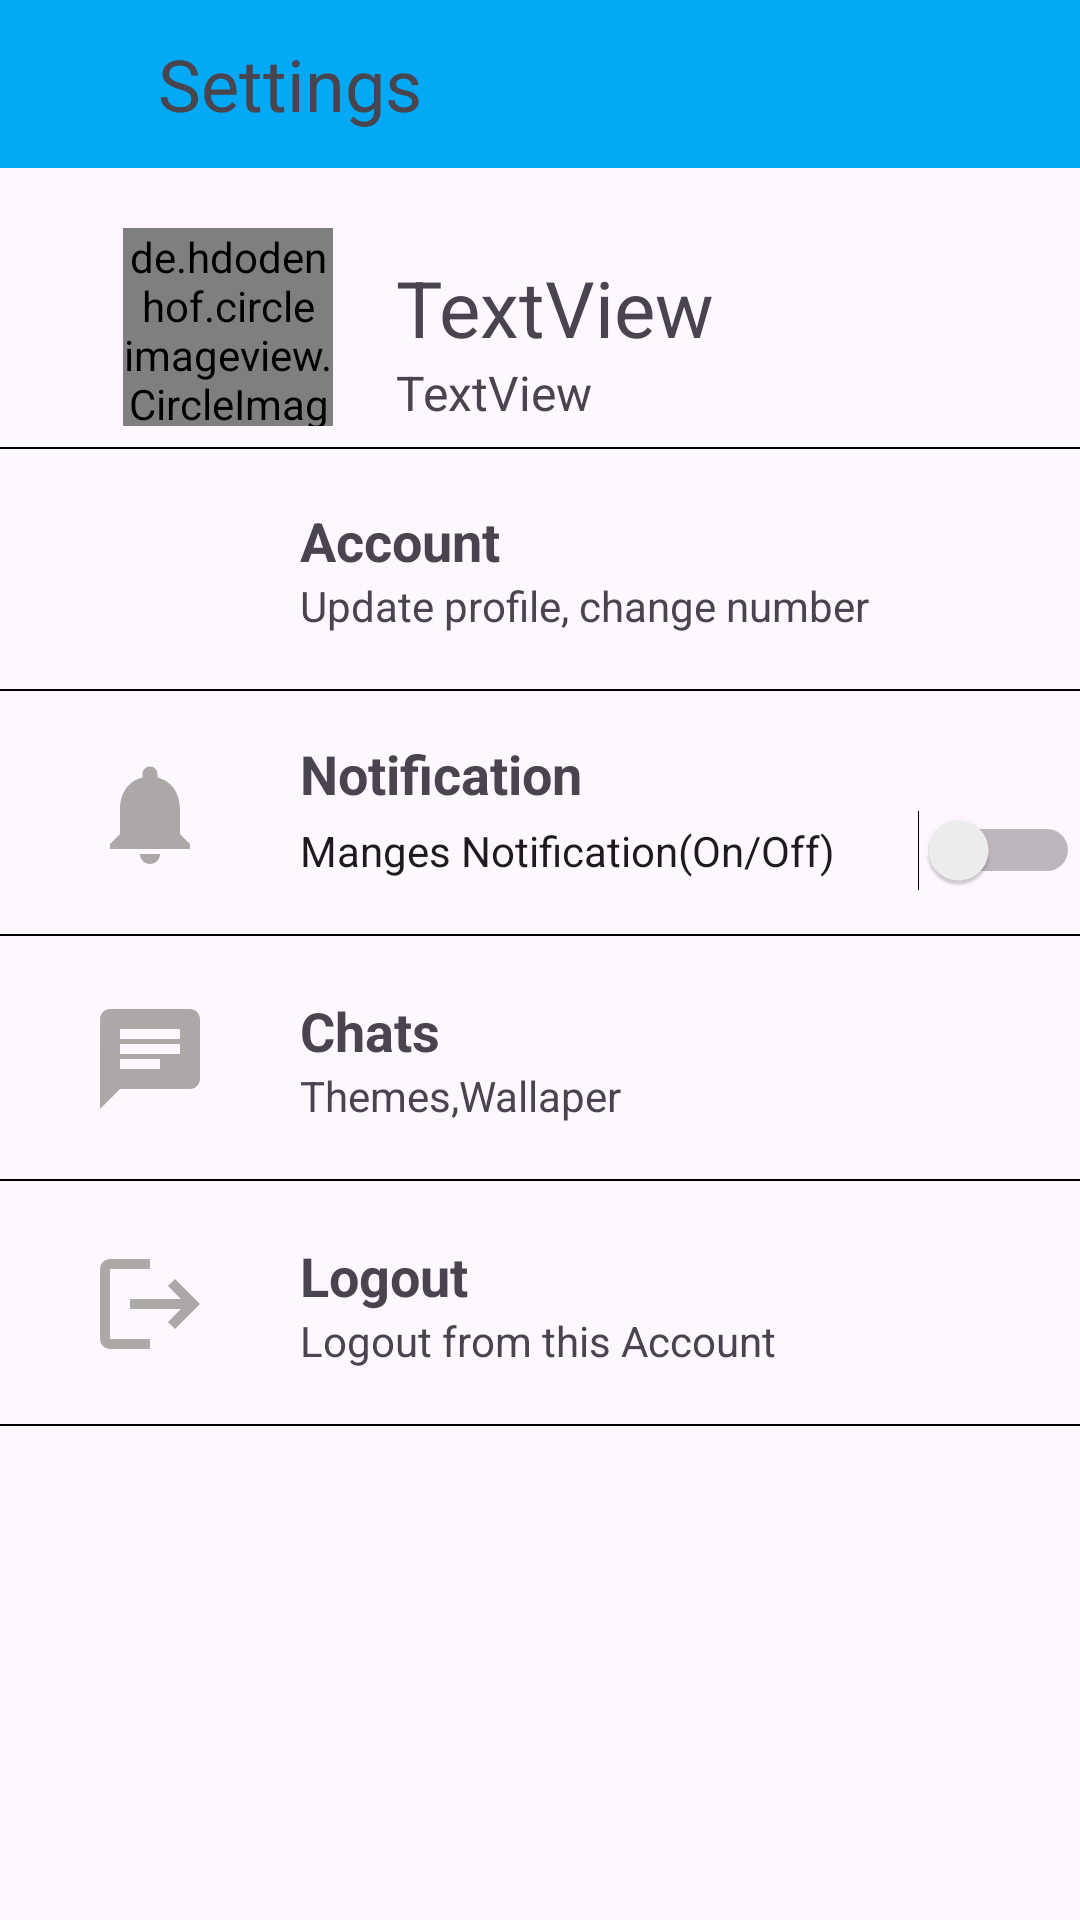

Layout XML and referenced resources for this Android screen:
<!-- AndroidManifest.xml: application theme Theme.Notiii -->
<!-- res/layout/activity_setting_actvity.xml -->
<?xml version="1.0" encoding="utf-8"?>
<androidx.constraintlayout.widget.ConstraintLayout xmlns:android="http://schemas.android.com/apk/res/android"
    xmlns:app="http://schemas.android.com/apk/res-auto"
    xmlns:tools="http://schemas.android.com/tools"
    android:layout_width="match_parent"
    android:layout_height="match_parent"
    tools:context=".SettingActvity">

    <LinearLayout
        android:id="@+id/linearLayout4"
        android:layout_width="match_parent"
        android:layout_height="56dp"
        android:background="@color/Blue"
        android:orientation="horizontal"
        app:layout_constraintEnd_toEndOf="parent"
        app:layout_constraintStart_toStartOf="parent"
        app:layout_constraintTop_toTopOf="parent">


        <ImageView
            android:id="@+id/imageView6"
            android:layout_width="0dp"
            android:layout_height="match_parent"
            android:layout_weight="1"
            app:srcCompat="@drawable/baseline_arrow_back_24" />

        <TextView
            android:id="@+id/textView18"
            android:layout_width="0dp"
            android:layout_height="wrap_content"
            android:layout_gravity="center"
            android:layout_marginHorizontal="21dp"
            android:layout_marginVertical="8dp"
            android:layout_weight="9"
            android:text="Settings"
            android:textSize="24sp" />
    </LinearLayout>

    <LinearLayout
        android:id="@+id/linearLayout5"
        android:layout_width="match_parent"
        android:layout_height="80dp"
        android:layout_margin="13dp"
        android:layout_marginTop="1dp"
        android:orientation="horizontal"
        app:layout_constraintEnd_toEndOf="parent"
        app:layout_constraintStart_toStartOf="parent"
        app:layout_constraintTop_toBottomOf="@+id/linearLayout4">

        <de.hdodenhof.circleimageview.CircleImageView
            android:id="@+id/imageviewa"
            android:layout_width="70dp"
            android:layout_height="66dp"
            android:layout_gravity="center"
            android:layout_marginLeft="28dp" />

        <LinearLayout
            android:layout_width="match_parent"
            android:layout_height="match_parent"
            android:orientation="vertical">

            <TextView
                android:id="@+id/textView20"
                android:layout_width="match_parent"
                android:layout_height="wrap_content"
                android:layout_marginLeft="21dp"
                android:layout_marginTop="16dp"
                android:text="TextView"
                android:textSize="26sp" />

            <TextView
                android:id="@+id/textView19"
                android:layout_width="match_parent"

                android:layout_height="wrap_content"
                android:layout_marginLeft="21dp"
                android:text="TextView"
                android:textSize="16dp" />
        </LinearLayout>
    </LinearLayout>

    <View
        android:id="@+id/view"
        android:layout_width="match_parent"
        android:layout_height="0.5dp"
        android:background="@color/black"
        app:layout_constraintTop_toBottomOf="@+id/linearLayout5" />

    <LinearLayout
        android:id="@+id/linearLayout6"
        android:layout_width="match_parent"
        android:layout_height="80dp"
        android:orientation="horizontal"
        app:layout_constraintEnd_toEndOf="parent"
        app:layout_constraintStart_toStartOf="parent"
        app:layout_constraintTop_toBottomOf="@+id/view">

        <ImageView
            android:layout_width="40dp"
            android:layout_height="45dp"
            android:layout_marginLeft="30dp"
            android:src="@drawable/baseline_key_24"
            android:layout_gravity="center"/>
        <LinearLayout
            android:layout_width="match_parent"
            android:layout_height="wrap_content"
            android:layout_gravity="center"
            android:layout_marginLeft="30dp"
            android:orientation="vertical">

            <TextView
                android:id="@+id/textView21"
                android:layout_width="match_parent"
                android:layout_height="wrap_content"
                android:text="Account"
                android:textSize="18sp"
                android:textStyle="bold"/>

            <TextView
                android:id="@+id/textView22"
                android:layout_width="match_parent"
                android:layout_height="wrap_content"
                android:text="Update profile, change number" />
        </LinearLayout>
    </LinearLayout>

    <View
        android:id="@+id/view2"
        android:layout_width="match_parent"
        android:layout_height="0.5dp"
        android:background="@color/black"
        app:layout_constraintTop_toBottomOf="@+id/linearLayout6" />

    <LinearLayout
        android:id="@+id/linearLayout7"
        android:layout_width="match_parent"
        android:layout_height="80dp"
        android:layout_marginTop="1dp"
        android:orientation="horizontal"
        app:layout_constraintEnd_toEndOf="parent"
        app:layout_constraintStart_toStartOf="parent"
        app:layout_constraintTop_toBottomOf="@+id/view2">
        <ImageView
            android:layout_width="40dp"
            android:layout_height="45dp"
            android:layout_marginLeft="30dp"
            android:src="@drawable/baseline_notifications_24"
            android:layout_gravity="center"/>
        <LinearLayout
            android:layout_width="wrap_content"
            android:layout_height="wrap_content"
            android:layout_gravity="center"
            android:layout_marginLeft="30dp"
            android:orientation="vertical">

            <TextView
                android:layout_width="match_parent"
                android:layout_height="wrap_content"
                android:text="Notification"
                android:textSize="18sp"
                android:textStyle="bold"/>

            <Switch
                android:id="@+id/switch1"
                android:layout_width="wrap_content"
                android:layout_height="wrap_content"
                android:text="Manges Notification(On/Off)           "/>
        </LinearLayout>

    </LinearLayout>

    <View
        android:id="@+id/view3"
        android:layout_width="match_parent"
        android:layout_height="0.5dp"
        android:background="@color/black"
        app:layout_constraintEnd_toEndOf="parent"
        app:layout_constraintStart_toStartOf="parent"
        app:layout_constraintTop_toBottomOf="@+id/linearLayout7" />

    <LinearLayout
        android:id="@+id/linearLayout8"
        android:layout_width="match_parent"
        android:layout_height="80dp"
        android:layout_marginTop="1dp"
        android:orientation="horizontal"
        app:layout_constraintEnd_toEndOf="parent"
        app:layout_constraintStart_toStartOf="parent"
        app:layout_constraintTop_toBottomOf="@+id/view3">



        <ImageView
            android:layout_width="40dp"
            android:layout_height="45dp"
            android:layout_gravity="center"
            android:layout_marginLeft="30dp"
            android:src="@drawable/baseline_chat_24" />

        <LinearLayout
            android:layout_width="wrap_content"
            android:layout_height="wrap_content"
            android:layout_gravity="center"
            android:layout_marginLeft="30dp"
            android:orientation="vertical">

            <TextView
                android:layout_width="match_parent"
                android:layout_height="wrap_content"
                android:text="Chats"
                android:textSize="18sp"
                android:textStyle="bold" />

            <TextView
                android:layout_width="match_parent"
                android:layout_height="wrap_content"
                android:text="Themes,Wallaper" />
        </LinearLayout>


    </LinearLayout>

    <View
        android:id="@+id/view4"
        android:layout_width="match_parent"
        android:layout_height="0.5dp"
        android:background="@color/black"
        app:layout_constraintEnd_toEndOf="parent"
        app:layout_constraintStart_toStartOf="parent"
        app:layout_constraintTop_toBottomOf="@+id/linearLayout8" />

    <LinearLayout
        android:id="@+id/linearLayout9"
        android:layout_width="match_parent"
        android:layout_height="80dp"
        android:layout_marginTop="1dp"
        android:orientation="horizontal"
        app:layout_constraintEnd_toEndOf="parent"
        app:layout_constraintStart_toStartOf="parent"
        app:layout_constraintTop_toBottomOf="@+id/view4">

        <ImageView
            android:layout_width="40dp"
            android:layout_height="45dp"
            android:layout_gravity="center"
            android:layout_marginLeft="30dp"
            android:src="@drawable/baseline_logout_24" />

        <LinearLayout
            android:layout_width="match_parent"
            android:layout_height="wrap_content"
            android:layout_gravity="center"
            android:layout_marginLeft="30dp"
            android:orientation="vertical">

            <TextView
                android:layout_width="match_parent"
                android:layout_height="wrap_content"
                android:text="Logout"
                android:textSize="18sp"
                android:textStyle="bold" />

            <TextView
                android:layout_width="match_parent"
                android:layout_height="wrap_content"
                android:text="Logout from this Account" />
        </LinearLayout>
    </LinearLayout>

    <View
        android:id="@+id/view7"
        android:layout_width="match_parent"
        android:layout_height="0.5dp"
        android:background="@color/black"
        app:layout_constraintStart_toStartOf="parent"
        app:layout_constraintTop_toBottomOf="@+id/linearLayout9" />

    <FrameLayout
        android:id="@+id/nativead"
        android:layout_width="0dp"
        android:layout_height="0dp"
        app:layout_constraintBottom_toBottomOf="parent"
        app:layout_constraintEnd_toEndOf="parent"
        app:layout_constraintStart_toStartOf="parent"
        app:layout_constraintTop_toBottomOf="@+id/view7">

    </FrameLayout>

</androidx.constraintlayout.widget.ConstraintLayout>
<!-- resources referenced by this layout -->
<resources>
  <color name="Blue">#03A9F4</color>
  <color name="black">#FF000000</color>
  <!-- drawable baseline_chat_24 (drawable) -->
  <vector android:autoMirrored="true" android:height="24dp"
      android:tint="#ACA8A8" android:viewportHeight="24"
      android:viewportWidth="24" android:width="24dp" xmlns:android="http://schemas.android.com/apk/res/android">
      <path android:fillColor="@android:color/white" android:pathData="M20,2L4,2c-1.1,0 -1.99,0.9 -1.99,2L2,22l4,-4h14c1.1,0 2,-0.9 2,-2L22,4c0,-1.1 -0.9,-2 -2,-2zM6,9h12v2L6,11L6,9zM14,14L6,14v-2h8v2zM18,8L6,8L6,6h12v2z"/>
  </vector>
  <!-- drawable baseline_logout_24 (drawable) -->
  <vector android:autoMirrored="true" android:height="24dp"
      android:tint="#ACA8A8" android:viewportHeight="24"
      android:viewportWidth="24" android:width="24dp" xmlns:android="http://schemas.android.com/apk/res/android">
      <path android:fillColor="@android:color/white" android:pathData="M17,7l-1.41,1.41L18.17,11H8v2h10.17l-2.58,2.58L17,17l5,-5zM4,5h8V3H4c-1.1,0 -2,0.9 -2,2v14c0,1.1 0.9,2 2,2h8v-2H4V5z"/>
  </vector>
  <!-- drawable baseline_notifications_24 (drawable) -->
  <vector android:height="24dp" android:tint="#ACA8A8"
      android:viewportHeight="24" android:viewportWidth="24"
      android:width="24dp" xmlns:android="http://schemas.android.com/apk/res/android">
      <path android:fillColor="@android:color/white" android:pathData="M12,22c1.1,0 2,-0.9 2,-2h-4c0,1.1 0.89,2 2,2zM18,16v-5c0,-3.07 -1.64,-5.64 -4.5,-6.32L13.5,4c0,-0.83 -0.67,-1.5 -1.5,-1.5s-1.5,0.67 -1.5,1.5v0.68C7.63,5.36 6,7.92 6,11v5l-2,2v1h16v-1l-2,-2z"/>
  </vector>
  <style name="Theme.Notiii" parent="Base.Theme.Notiii" />
  <style name="Base.Theme.Notiii" parent="Theme.Material3.DayNight.NoActionBar">
          
          
          <item name="colorPrimary">#03A9F4</item>
      </style>
</resources>
